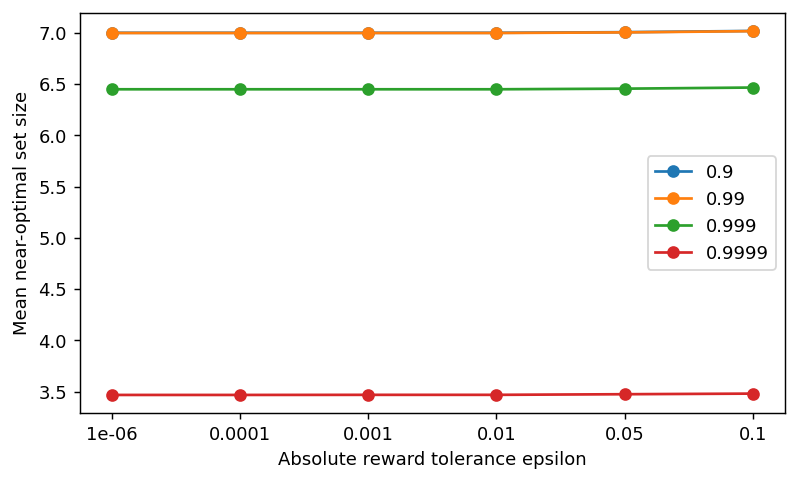

Source data for this figure (header and first rows):
R_req, epsilon, States, mean_size, median_size, p25_size, p75_size, p90_size
0.9, 1e-06, 1000, 7.0, 7.0, 7.0, 7.0, 7.0
0.9, 0.0001, 1000, 7.0, 7.0, 7.0, 7.0, 7.0
0.9, 0.001, 1000, 7.0, 7.0, 7.0, 7.0, 7.0
0.9, 0.01, 1000, 7.0, 7.0, 7.0, 7.0, 7.0
0.9, 0.05, 1000, 7.006, 7.0, 7.0, 7.0, 7.0
0.9, 0.1, 1000, 7.018, 7.0, 7.0, 7.0, 7.0
0.99, 1e-06, 1000, 6.998, 7.0, 7.0, 7.0, 7.0
0.99, 0.0001, 1000, 6.998, 7.0, 7.0, 7.0, 7.0
0.99, 0.001, 1000, 6.998, 7.0, 7.0, 7.0, 7.0
0.99, 0.01, 1000, 6.998, 7.0, 7.0, 7.0, 7.0
0.99, 0.05, 1000, 7.004, 7.0, 7.0, 7.0, 7.0
0.99, 0.1, 1000, 7.016, 7.0, 7.0, 7.0, 7.0
0.999, 1e-06, 1000, 6.449, 7.0, 6.0, 7.0, 7.0
0.999, 0.0001, 1000, 6.449, 7.0, 6.0, 7.0, 7.0
0.999, 0.001, 1000, 6.449, 7.0, 6.0, 7.0, 7.0
0.999, 0.01, 1000, 6.449, 7.0, 6.0, 7.0, 7.0
0.999, 0.05, 1000, 6.455, 7.0, 6.0, 7.0, 7.0
0.999, 0.1, 1000, 6.466, 7.0, 6.0, 7.0, 7.0
0.9999, 1e-06, 1000, 3.468, 3.0, 2.0, 5.0, 6.0
0.9999, 0.0001, 1000, 3.468, 3.0, 2.0, 5.0, 6.0
0.9999, 0.001, 1000, 3.469, 3.0, 2.0, 5.0, 6.0
0.9999, 0.01, 1000, 3.469, 3.0, 2.0, 5.0, 6.0
0.9999, 0.05, 1000, 3.475, 3.0, 2.0, 5.0, 6.0
0.9999, 0.1, 1000, 3.481, 3.0, 2.0, 5.0, 6.0
